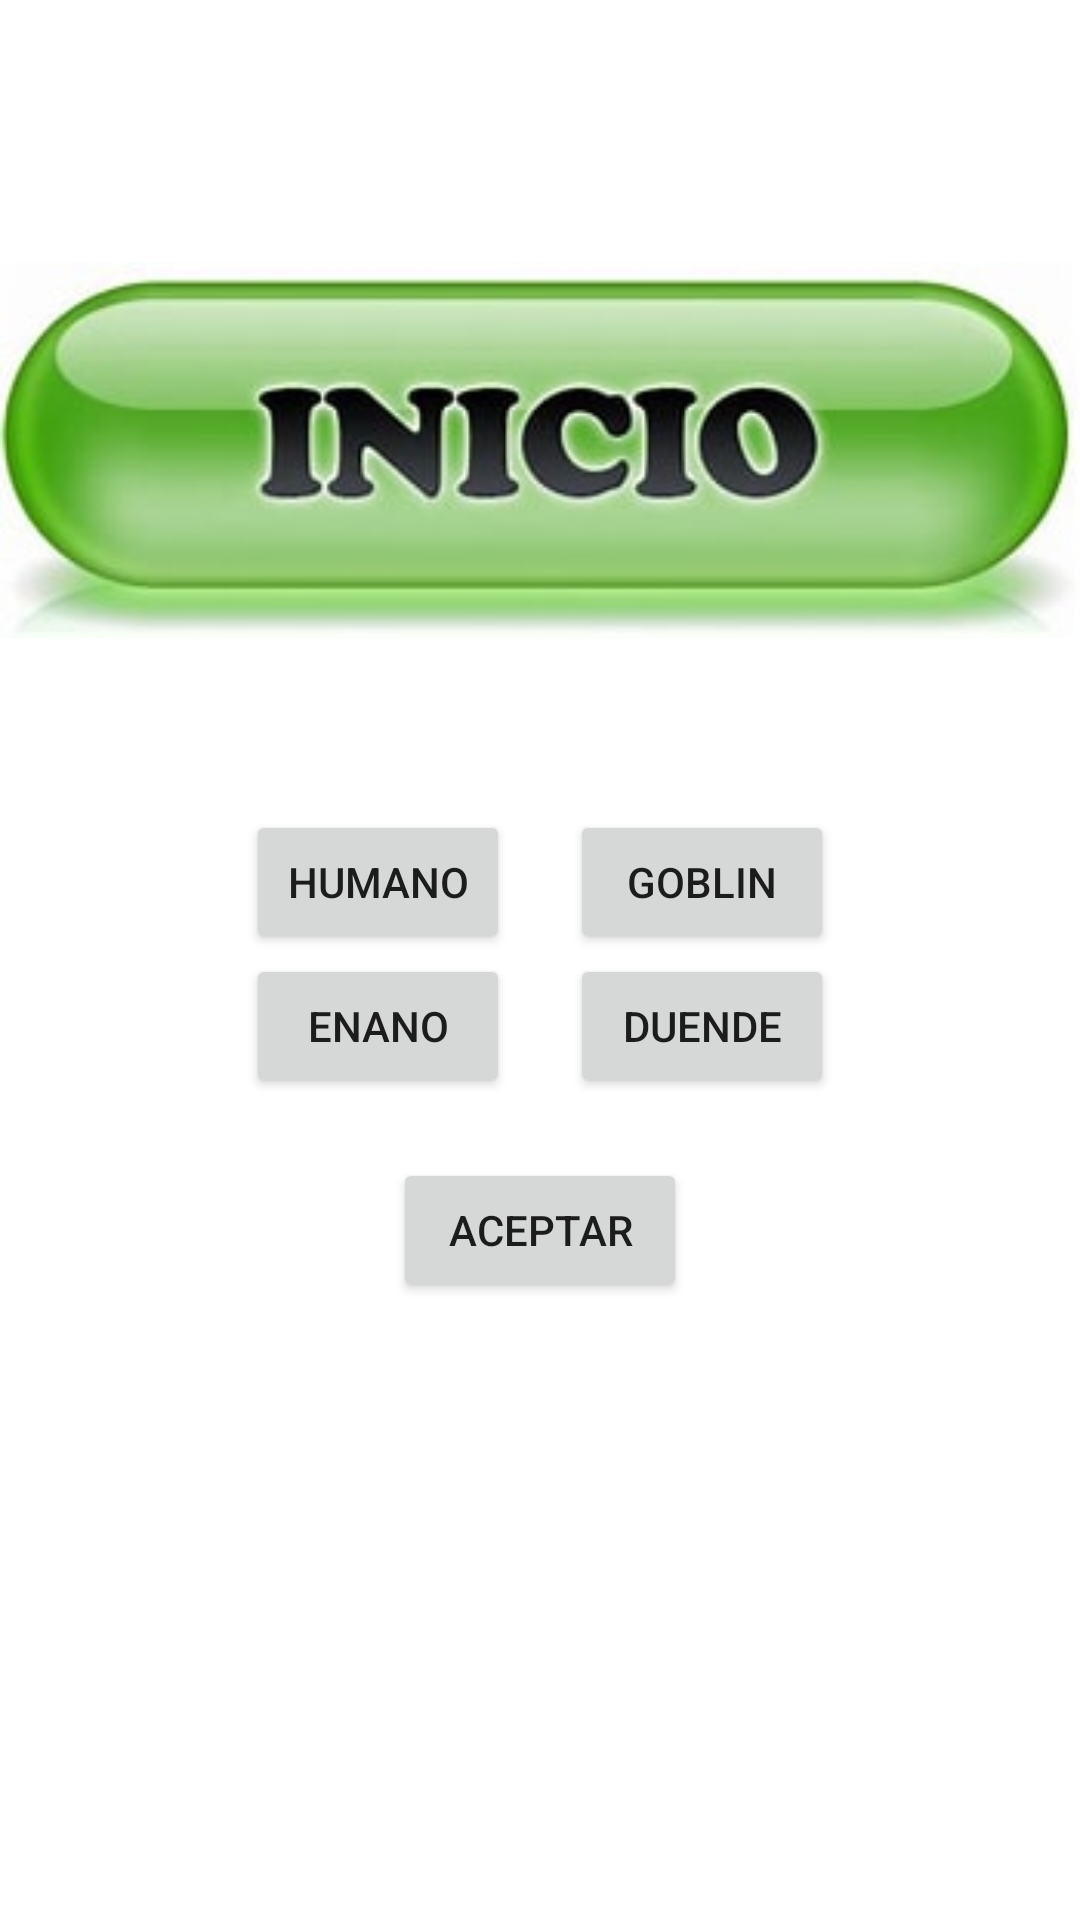

Reconstruct the res/layout file that produces this screen, plus the resources it refers to.
<!-- AndroidManifest.xml: application theme Theme.Ejercicio9PantallaResumen -->
<!-- res/layout/activity_main2.xml -->
<?xml version="1.0" encoding="utf-8"?>
<androidx.constraintlayout.widget.ConstraintLayout xmlns:android="http://schemas.android.com/apk/res/android"
    xmlns:app="http://schemas.android.com/apk/res-auto"
    xmlns:tools="http://schemas.android.com/tools"
    android:layout_width="match_parent"
    android:layout_height="match_parent"
    tools:context=".MainActivity2">

    <TableLayout
        android:layout_width="match_parent"
        android:layout_height="match_parent"
        android:layout_marginTop="50dp">

        <ImageView
            android:id="@+id/imageView2"
            android:layout_width="200dp"
            android:layout_height="200dp"
            app:srcCompat="@drawable/inicio"
            tools:ignore="MissingConstraints" />

        <TableRow
            android:layout_width="match_parent"
            android:layout_height="match_parent"
            android:layout_marginTop="20dp"
            android:gravity="center">

            <Button
                android:id="@+id/button"
                android:layout_width="wrap_content"
                android:layout_height="wrap_content"
                android:layout_marginRight="10dp"
                android:text="Humano" />

            <Button
                android:id="@+id/button2"
                android:layout_width="wrap_content"
                android:layout_height="wrap_content"
                android:layout_marginLeft="10dp"
                android:text="Goblin" />
        </TableRow>

        <TableRow
            android:layout_width="match_parent"
            android:layout_height="match_parent"
            android:gravity="center">

            <Button
                android:id="@+id/button3"
                android:layout_width="wrap_content"
                android:layout_height="wrap_content"
                android:layout_marginRight="10dp"
                android:text="Enano" />

            <Button
                android:id="@+id/button4"
                android:layout_width="wrap_content"
                android:layout_height="wrap_content"
                android:layout_marginLeft="10dp"
                android:text="Duende" />

        </TableRow>

        <TableRow
            android:layout_width="match_parent"
            android:layout_height="match_parent"
            android:gravity="center"
            android:layout_marginTop="20dp">

            <Button
                android:id="@+id/button7"
                android:layout_width="wrap_content"
                android:layout_height="wrap_content"
                android:text="Aceptar" />

        </TableRow>

    </TableLayout>
</androidx.constraintlayout.widget.ConstraintLayout>
<!-- resources referenced by this layout -->
<resources>
  <!-- drawable inicio: jpeg bitmap (drawable, 9646 bytes) -->
  <style name="Theme.Ejercicio9PantallaResumen" parent="Theme.MaterialComponents.DayNight.DarkActionBar">
          
          <item name="colorPrimary">@color/purple_500</item>
          <item name="colorPrimaryVariant">@color/purple_700</item>
          <item name="colorOnPrimary">@color/white</item>
          
          <item name="colorSecondary">@color/teal_200</item>
          <item name="colorSecondaryVariant">@color/teal_700</item>
          <item name="colorOnSecondary">@color/black</item>
          
          <item name="android:statusBarColor">?attr/colorPrimaryVariant</item>
          
      </style>
  <!-- not gathered from this repository: default colours our renderer supplied (Android Studio template values) -->
  <color name="purple_500">#FF6200EE</color>
  <color name="purple_700">#FF3700B3</color>
  <color name="teal_200">#FF03DAC5</color>
  <color name="teal_700">#FF018786</color>
  <color name="black">#FF000000</color>
  <color name="white">#FFFFFFFF</color>
</resources>
